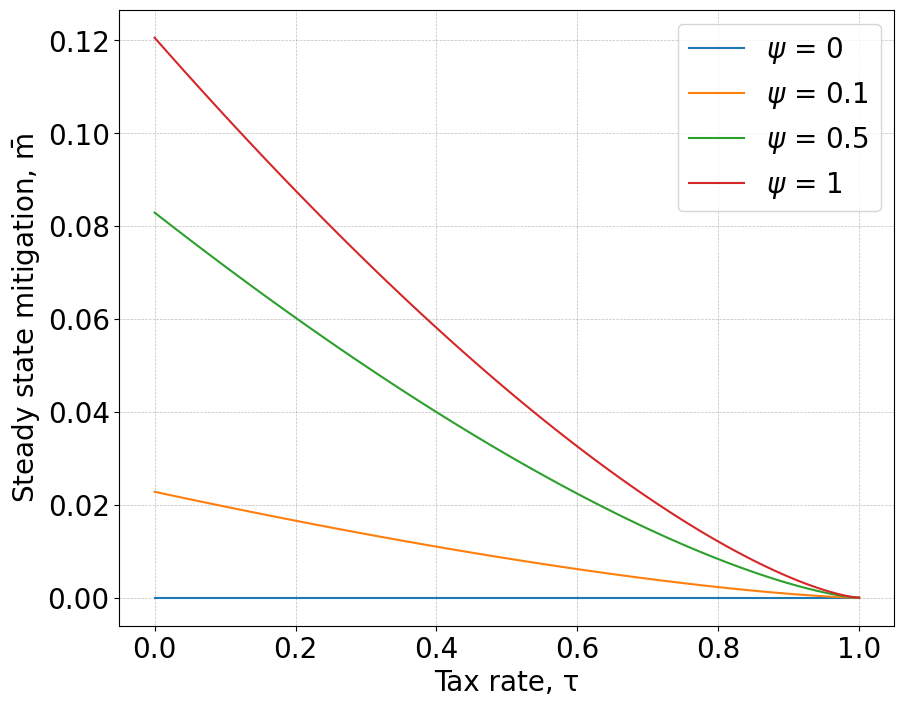

Write the Python code that produced this figure.
#!/usr/bin/env python3
# -*- coding: utf-8 -*-
"""
Created on Fri Apr 14 12:34:56 2023

@author: carolinehedeboe
"""

import numpy as np
import matplotlib.pyplot as plt
plt.rcParams["font.family"] = "Times New Roman"

# Define the parameters
alpha = 0.3
beta = 0.5
phi = 0.8
gamma = 0.45
theta = 0.25
A = 2
delta = 0.025
psi_values = [0, 0.1, 0.5, 1]

# Define the functions for Q and k_bar
def m(tau, psi):
    if psi == 0:
        k_bar = ((beta / (1 + beta) * (1 - tau) * (1 - alpha))**(1 / (1 - alpha)))
        return 0
    else:
        k_bar = ((beta / (1 + beta + psi) * (1 - tau) * (1 - alpha))**(1 / (1 - alpha)))
        return (psi / (1 + beta + psi)) * (1 - tau) * (1 - alpha) * k_bar ** alpha

# Create an array of tau values
tau_values = np.linspace(0, 1, 100)

# Create a figure with a single subplot
fig, ax = plt.subplots(figsize=(10, 8))

# Plot U for each psi value
for psi in psi_values:
    m_values = [m(tau, psi) for tau in tau_values]
    ax.plot(tau_values, m_values, label=r'$\psi$ = {}'.format(psi))

# Add legend and labels
ax.set_xlabel('Tax rate, \u03C4', fontsize=20)
ax.set_ylabel(r'Steady state mitigation, $\mathrm{\bar{m}}$', fontsize=20)
ax.tick_params(axis='both', which='major', labelsize=20)
ax.legend(fontsize=20, frameon=True)

# Add grid lines
ax.grid(True, linestyle='--', linewidth=0.5, color='gray', alpha=0.5)

# Show the figure
plt.show()
